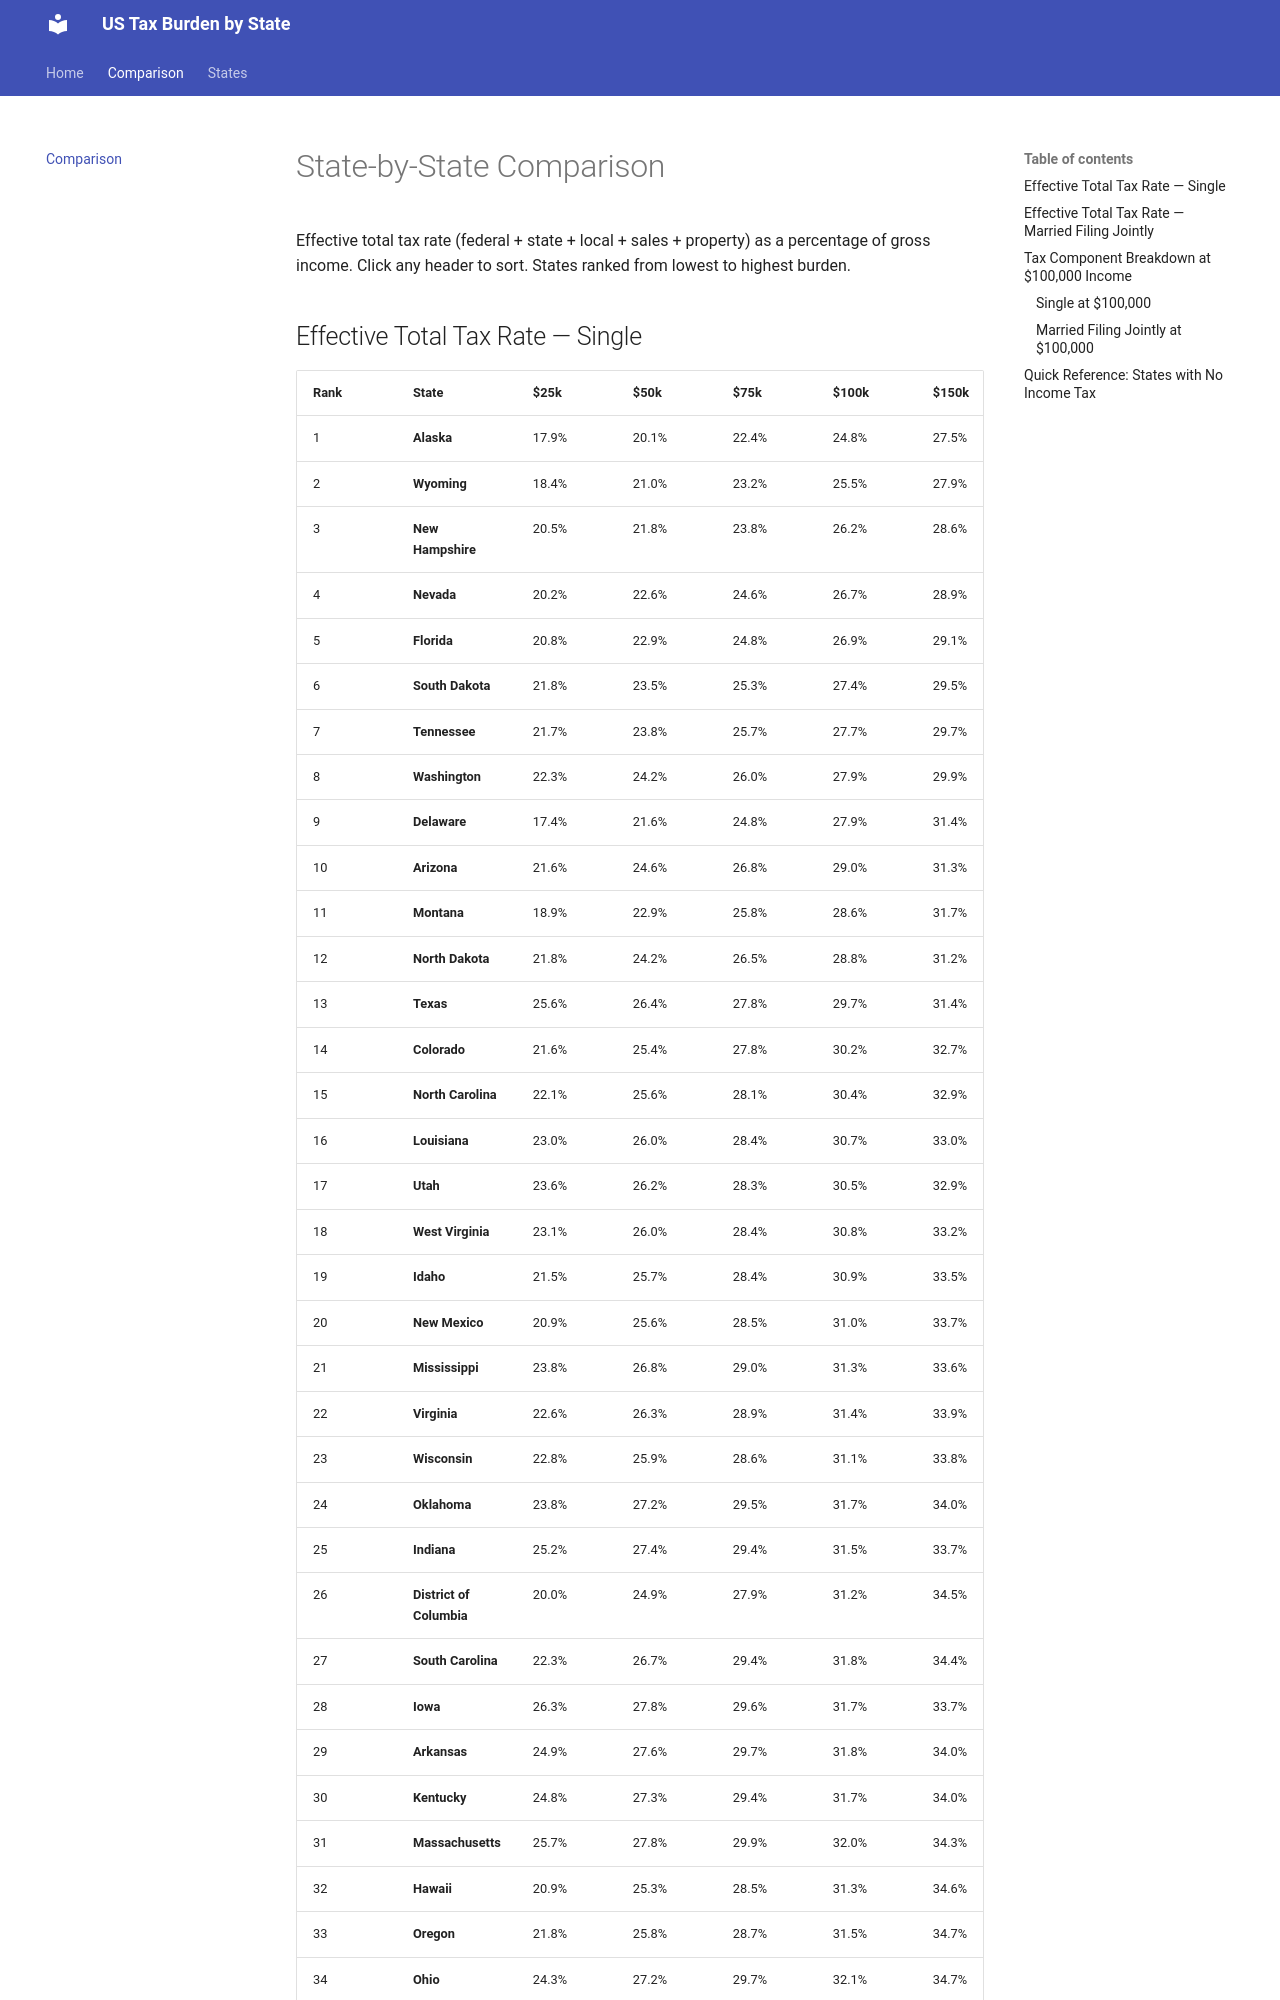

repository: jcmcneal/tax-burden-us · page: comparison/index.html · generator: mkdocs

# State-by-State Comparison

Effective total tax rate (federal + state + local + sales + property) as a percentage of gross income.
Click any header to sort. States ranked from lowest to highest burden.
